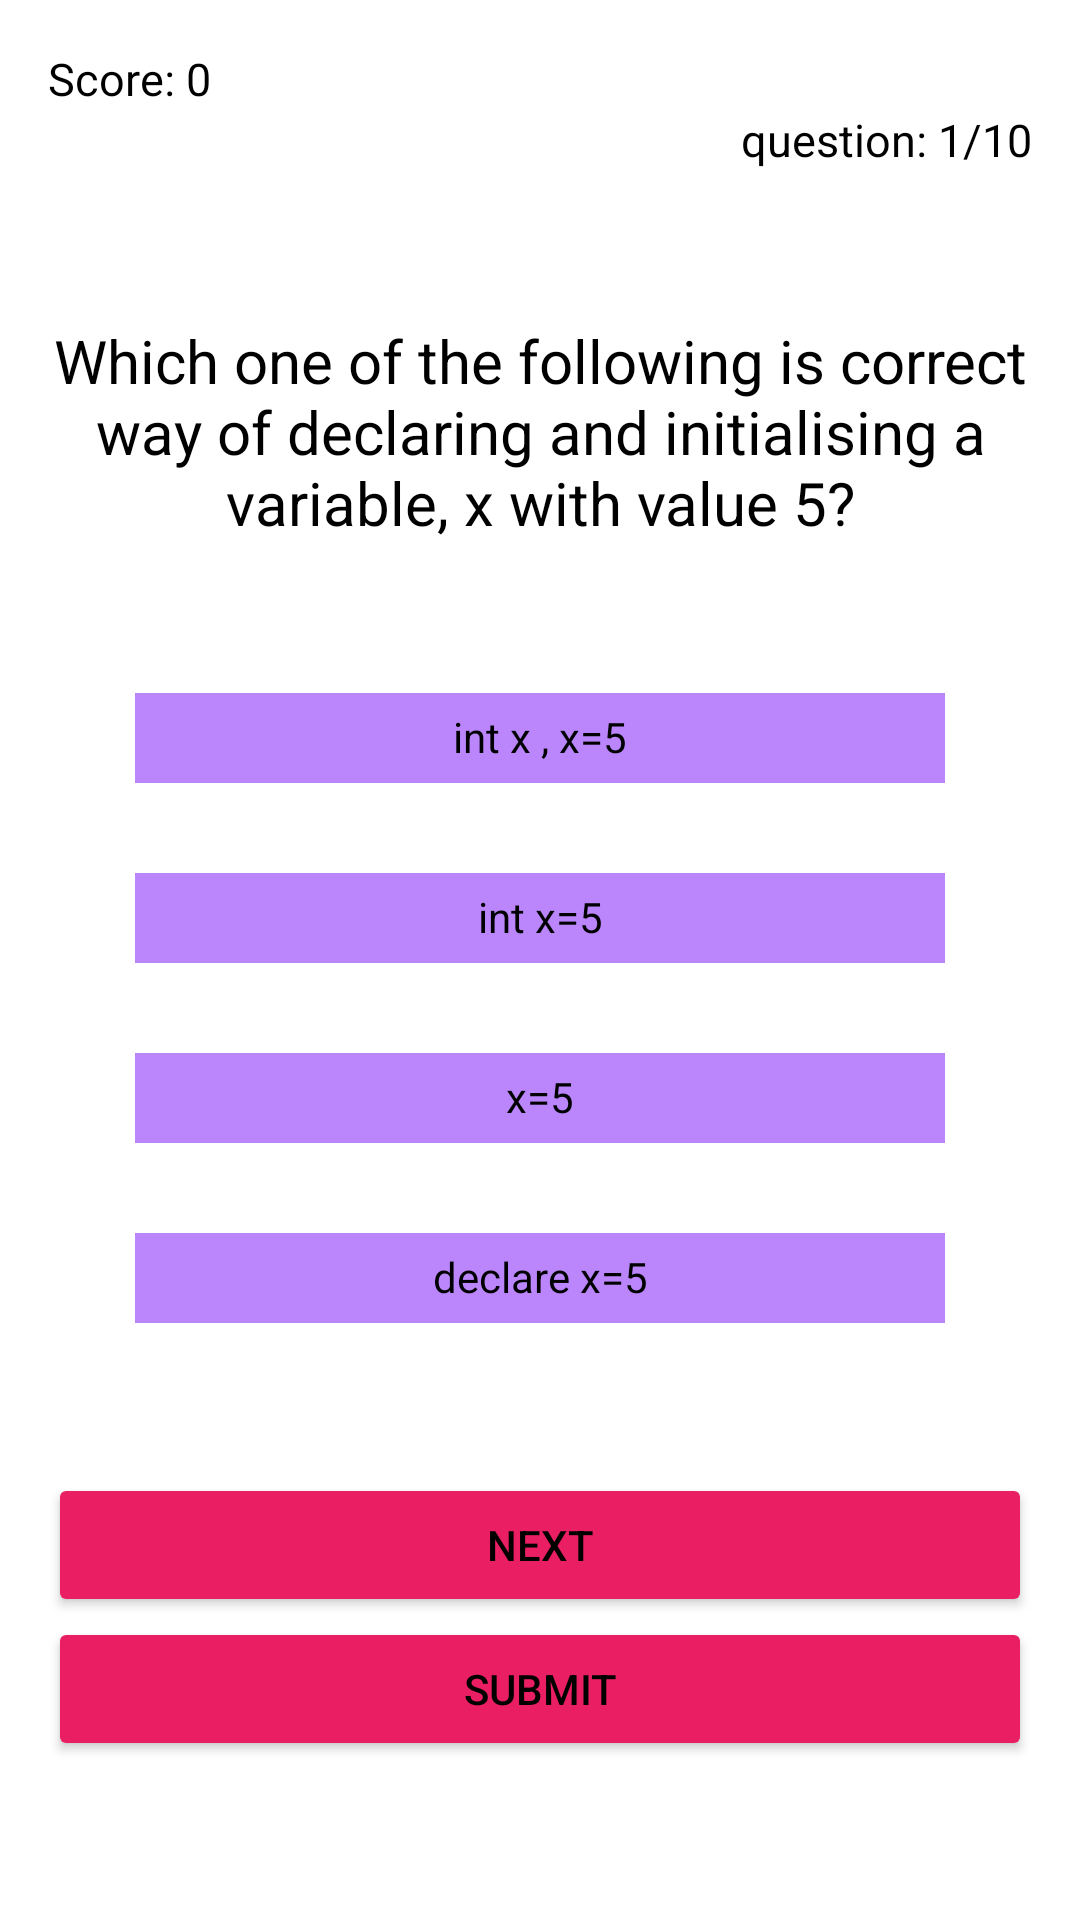

Reconstruct the res/layout file that produces this screen, plus the resources it refers to.
<!-- AndroidManifest.xml: application theme Theme.Python_quizz -->
<!-- res/layout/activity_questions.xml -->
<?xml version="1.0" encoding="utf-8"?>

<RelativeLayout xmlns:android="http://schemas.android.com/apk/res/android"
    xmlns:app="http://schemas.android.com/apk/res-auto"
    xmlns:tools="http://schemas.android.com/tools"
    android:layout_width="match_parent"
    android:layout_height="match_parent"
    android:padding="16dp"
    tools:context=".Questions">
    <TextView
        android:id="@+id/text_view_score"
        android:layout_width="wrap_content"
        android:layout_height="wrap_content"
        android:text="@string/tv_score"
        android:textSize="15dp"
        android:textColor="@color/text_color" />

    <TextView
        android:id="@+id/tv_Question_number"
        android:layout_width="wrap_content"
        android:layout_height="wrap_content"
        android:text="@string/tv_question"
android:textSize="15dp"
        android:layout_below="@id/text_view_score"
        android:textColor="@color/text_color"
        android:layout_alignParentEnd="true"
        android:layout_alignParentRight="true"></TextView>
    <TextView
        android:layout_width="wrap_content"
        android:layout_height="wrap_content"
        android:text="Selectedoption"
        android:visibility="gone"
        android:layout_below="@id/tv_Question_number"
        android:textColor="@color/text_color"
        android:id="@+id/tv_selectedoption"></TextView>
    <TextView
        android:layout_width="wrap_content"
        android:layout_height="wrap_content"
        android:text="CorrectAnser"
        android:visibility="gone"
        android:layout_below="@id/tv_selectedoption"
        android:textColor="@color/text_color"
        android:id="@+id/tv_CorrectAnser"
        android:layout_alignParentEnd="true"
        android:layout_alignParentRight="true"></TextView>


    <TextView
        android:id="@+id/Question1"
        android:layout_width="match_parent"
        android:layout_height="wrap_content"
        android:layout_below="@id/tv_CorrectAnser"
        android:layout_marginBottom="20dp"
        android:gravity="center_horizontal"
        android:text="@string/question_1"
        android:textAlignment="center"
        android:textColor="@color/text_color"
        android:layout_marginTop="50sp"
        android:textSize="20sp" />



        <TextView
            android:layout_width="270dp"
            android:layout_height="30dp"
            android:padding="5dp"
            android:id="@+id/optionA"
            android:text="@string/qustion_1_A"
            android:layout_below="@id/Question1"
            android:background="@color/purple_200"
            android:textAlignment="center"
            android:gravity="center_horizontal"
            android:layout_centerHorizontal="true"
            android:layout_marginTop="30dp"
            android:textColor="@color/text_color">
        </TextView>

    <TextView
        android:layout_width="270dp"
        android:layout_height="30dp"
        android:layout_centerHorizontal="true"
        android:padding="5dp"
        android:id="@+id/optionB"
        android:textColor="@color/text_color"
        android:text="@string/qustion_1_B"
        android:layout_below="@id/optionA"
        android:background="@color/purple_200"

        android:textAlignment="center"
        android:layout_marginTop="30dp"
        android:gravity="center_horizontal">
    </TextView>

    <TextView
        android:layout_width="270dp"
        android:layout_height="30dp"
        android:layout_centerHorizontal="true"
        android:id="@+id/optionC"
        android:text="@string/qustion_1_C"
        android:layout_below="@id/optionB"
        android:background="@color/purple_200"
        android:padding="5dp"
        android:textAlignment="center"
        android:layout_marginTop="30dp"
        android:textColor="@color/text_color"
        android:gravity="center_horizontal"></TextView>
        <TextView
            android:layout_width="270dp"
            android:layout_height="30dp"
            android:layout_centerHorizontal="true"
            android:padding="5dp"
            android:id="@+id/optionD"
            android:text="@string/qustion_1_D"
            android:background="@color/purple_200"
            android:layout_below="@id/optionC"
            android:textAlignment="center"
            android:layout_marginTop="30dp"
            android:textColor="@color/text_color"
            android:gravity="center_horizontal">
        </TextView>





    <Button
        android:id="@+id/btn_next"
        android:layout_width="match_parent"
        android:layout_height="wrap_content"
        android:layout_below="@id/optionD"
        android:layout_marginTop="50sp"
        android:text="@string/next"
        android:textColor="@color/text_color"
        android:backgroundTint="@color/btn"></Button>

    <Button
        android:id="@+id/btn_submit"
        android:layout_width="match_parent"
        android:layout_height="wrap_content"
android:text="@string/btn_submit"
        android:layout_below="@id/btn_next"
        android:textColor="@color/text_color"
        android:backgroundTint="@color/btn"/>
</RelativeLayout>
<!-- resources referenced by this layout -->
<resources>
  <color name="btn">#E91E63</color>
  <color name="purple_200">#FFBB86FC</color>
  <color name="text_color">#000000</color>
  <string name="btn_submit">Submit</string>
  <string name="next">Next</string>
  <string name="question_1">Which one of the following is correct way of declaring and initialising a variable, x with value 5?</string>
  <string name="qustion_1_A"> int x , x=5</string>
  <string name="qustion_1_B">int x=5</string>
  <string name="qustion_1_C"> x=5</string>
  <string name="qustion_1_D">declare x=5</string>
  <string name="tv_question">question: 1/10</string>
  <string name="tv_score">Score: 0</string>
  <style name="Theme.Python_quizz" parent="Theme.MaterialComponents.DayNight.DarkActionBar">
          
          <item name="colorPrimary">@color/purple_500</item>
          <item name="colorPrimaryVariant">@color/purple_700</item>
          <item name="colorOnPrimary">@color/white</item>
          
          <item name="colorSecondary">@color/teal_200</item>
          <item name="colorSecondaryVariant">@color/teal_700</item>
          <item name="colorOnSecondary">@color/black</item>
          
          <item name="android:statusBarColor" tools:targetApi="l">?attr/colorPrimaryVariant</item>
          
      </style>
  <color name="purple_500">#E91E63</color>
  <color name="purple_700">#E91E63</color>
  <color name="white">#FFFFFFFF</color>
  <color name="teal_200">#FF03DAC5</color>
  <color name="teal_700">#FF018786</color>
  <color name="black">#FF000000</color>
</resources>
